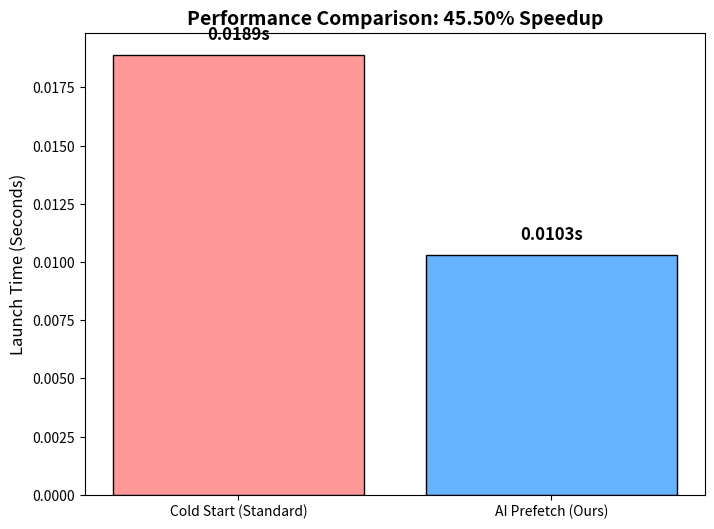

This chart was generated by the following Python code:
# scripts/plot_results.py
import matplotlib.pyplot as plt
import os

def plot_speedup():
    # YOUR ACTUAL DATA (Update these numbers based on your specific run)
    labels = ['Cold Start (Standard)', 'AI Prefetch (Ours)']
    times = [0.0189, 0.0103]  # Seconds
    colors = ['#ff9999', '#66b3ff'] # Red for slow, Blue for fast

    # Calculate percentage for the label
    speedup = ((times[0] - times[1]) / times[0]) * 100

    plt.figure(figsize=(8, 6))
    bars = plt.bar(labels, times, color=colors, edgecolor='black')

    # Add title and labels
    plt.ylabel('Launch Time (Seconds)', fontsize=12)
    plt.title(f'Performance Comparison: {speedup:.2f}% Speedup', fontsize=14, fontweight='bold')
    
    # Add value labels on top of bars
    for bar in bars:
        yval = bar.get_height()
        plt.text(bar.get_x() + bar.get_width()/2, yval + 0.0005, f'{yval}s', 
                 ha='center', va='bottom', fontsize=12, fontweight='bold')

    # Save the chart
    output_file = "results_chart.png"
    plt.savefig(output_file, dpi=300)
    print(f"[*] Graph saved as {output_file}")
    print("[*] You can open this image to show your professor!")

if __name__ == "__main__":
    plot_speedup()
